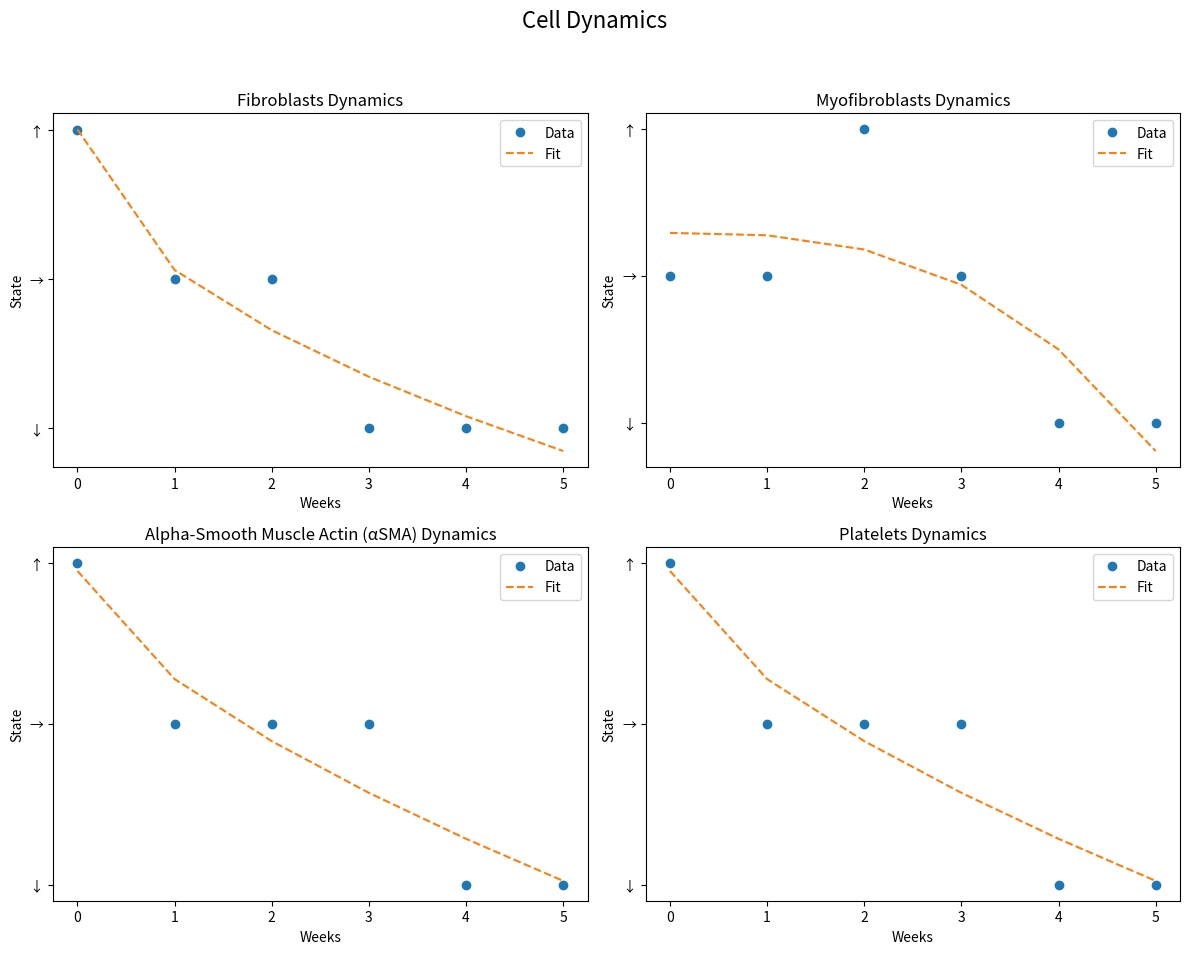
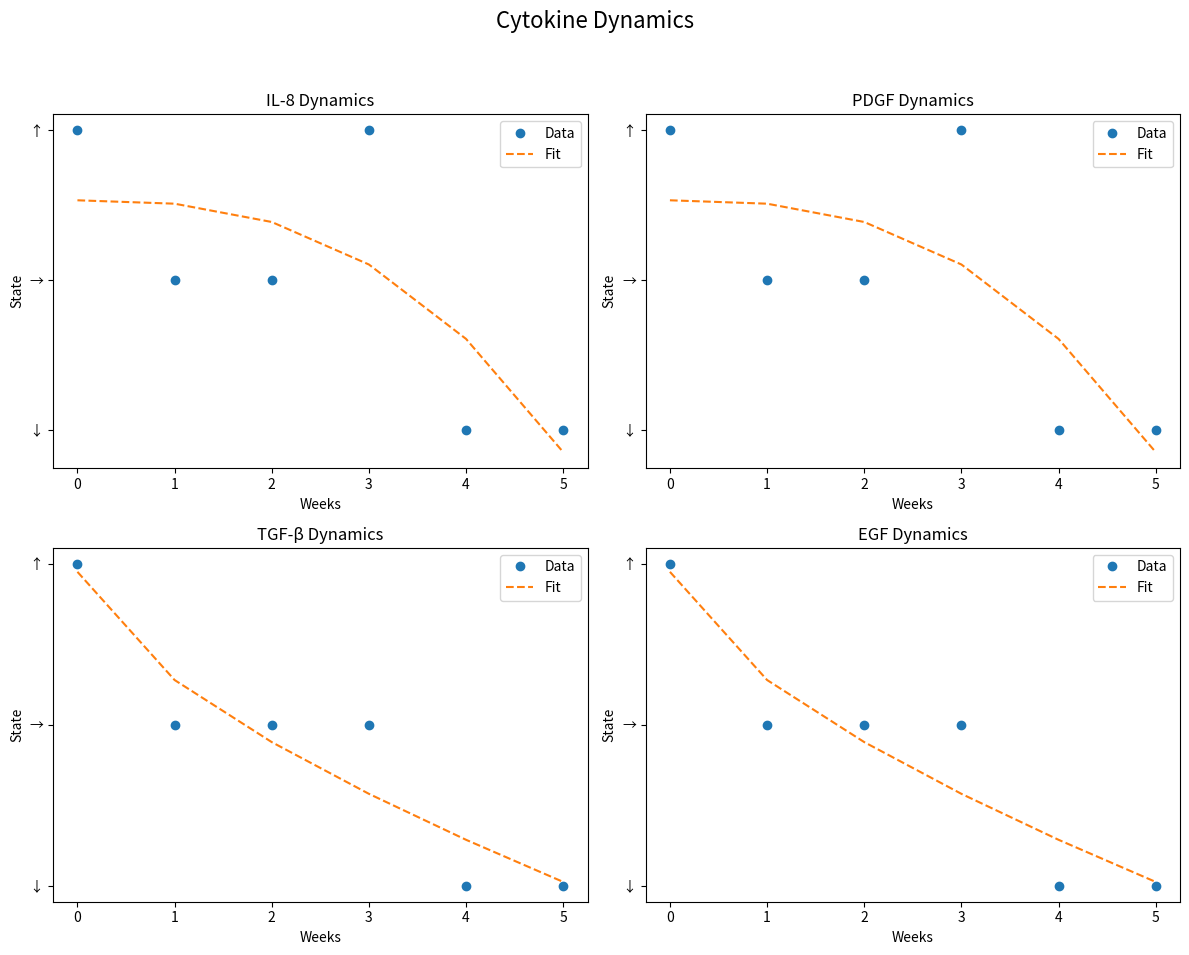

Write the Python code that produced these figures, in order.
import numpy as np
import matplotlib.pyplot as plt
from scipy.optimize import curve_fit

# Define the functions for fitting
def fit_function(x, a, b, c):
    return a * x**b + c

# Define the weeks and corresponding states for cells
weeks = np.arange(0, 6)  # 0 to 5 weeks
cell_states = {
    'Fibroblasts': ['↑', '→', '→', '↓', '↓', '↓'],
    'Myofibroblasts': ['→', '→', '↑', '→', '↓', '↓'],
    'Alpha-Smooth Muscle Actin (αSMA)': ['↑', '→', '→', '→', '↓', '↓'],
    'Platelets': ['↑', '→', '→', '→', '↓', '↓']
}

# Function to map symbols to numerical values for fitting
def map_symbols_to_numbers(states):
    mapping = {'↑': 1, '→': 0, '↓': -1}
    return [mapping[state] for state in states]

# Convert states to numerical values for fitting
for cell_type, states in cell_states.items():
    cell_states[cell_type] = map_symbols_to_numbers(states)

# Data for fitting
x_data = weeks

# Create subplots for cell dynamics
fig, axes = plt.subplots(2, 2, figsize=(12, 10))
fig.suptitle('Cell Dynamics', fontsize=16)

# Fit functions and plot cell dynamics
for i, (cell_type, states) in enumerate(cell_states.items()):
    row = i // 2
    col = i % 2
    popt, _ = curve_fit(fit_function, x_data, states)
    axes[row, col].plot(x_data, states, 'o', label='Data')
    axes[row, col].plot(x_data, fit_function(x_data, *popt), '--', label='Fit')
    axes[row, col].set_title(f'{cell_type} Dynamics')
    axes[row, col].set_xlabel('Weeks')
    axes[row, col].set_ylabel('State')
    axes[row, col].set_xticks(weeks)
    axes[row, col].set_yticks([-1, 0, 1])
    axes[row, col].set_yticklabels(['↓', '→', '↑'])
    axes[row, col].legend()

plt.tight_layout(rect=[0, 0.03, 1, 0.95])
plt.show()


# Define the weeks and corresponding states for cytokines
cytokine_states = {
    'IL-8': ['↑', '→', '→', '↑', '↓', '↓'],
    'PDGF': ['↑', '→', '→', '↑', '↓', '↓'],
    'TGF-β': ['↑', '→', '→', '→', '↓', '↓'],
    'EGF': ['↑', '→', '→', '→', '↓', '↓']
}

# Convert states to numerical values for fitting
for cytokine, states in cytokine_states.items():
    cytokine_states[cytokine] = map_symbols_to_numbers(states)

# Data for fitting
x_data = weeks

# Create subplots for cytokine dynamics
fig, axes = plt.subplots(2, 2, figsize=(12, 10))
fig.suptitle('Cytokine Dynamics', fontsize=16)

# Fit functions and plot cytokine dynamics
for i, (cytokine, states) in enumerate(cytokine_states.items()):
    row = i // 2
    col = i % 2
    popt, _ = curve_fit(fit_function, x_data, states)
    axes[row, col].plot(x_data, states, 'o', label='Data')
    axes[row, col].plot(x_data, fit_function(x_data, *popt), '--', label='Fit')
    axes[row, col].set_title(f'{cytokine} Dynamics')
    axes[row, col].set_xlabel('Weeks')
    axes[row, col].set_ylabel('State')
    axes[row, col].set_xticks(weeks)
    axes[row, col].set_yticks([-1, 0, 1])
    axes[row, col].set_yticklabels(['↓', '→', '↑'])
    axes[row, col].legend()

plt.tight_layout(rect=[0, 0.03, 1, 0.95])
plt.show()
